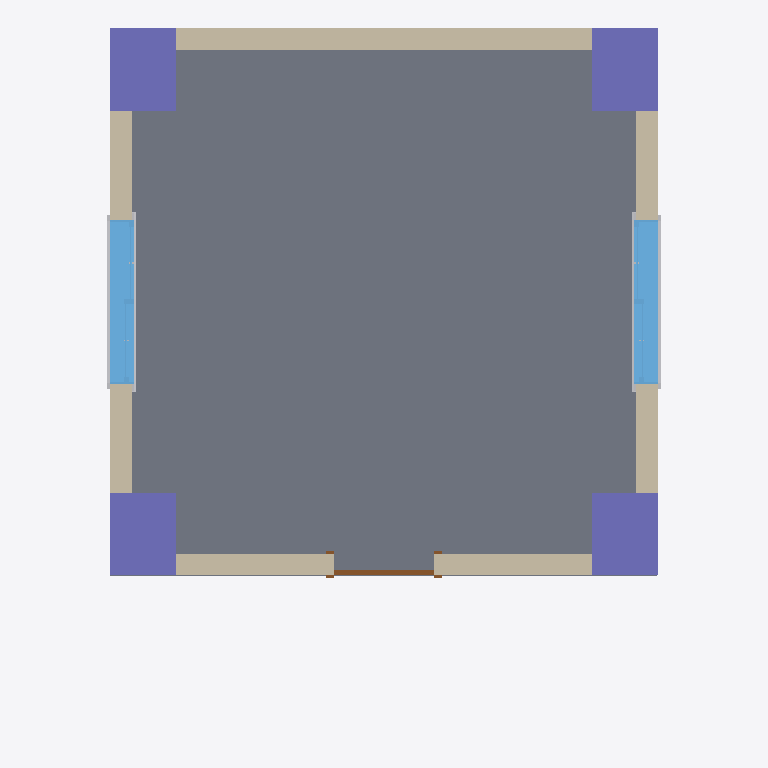
Plan cut of the same IFC building model at storey 'Level 1' (level 0.00 m, cut at 1.40 m), seen from above with north up, elements coloured by IFC class: 4 walls (beige), 4 columns (violet), 4 other elements (light grey), 2 windows (light blue), 1 slab (grey), 1 door (brown). Cut surfaces are drawn darker.
Extent 5.1 m × 6.5 m × 4.2 m (x, y, z). Storeys (2): Level 1 at 0.00 m; Level 2 at 4.00 m. Elements (21): 8 IfcBuildingElementProxy, 4 IfcColumn, 4 IfcWallStandardCase, 2 IfcSlab, 2 IfcWindow, 1 IfcDoor.

HEADER;
FILE_DESCRIPTION(('ViewDefinition [DesignTransferView_V1.0]'),'2;1');
FILE_NAME('Project  Number','2021-05-19T18:02:32',(''),(''),'The EXPRESS Data Manager Version 5.02.0100.07 : 28 Aug 2013','20170223_1515(x64) - Exporter 18.0.0.420 - Alternate UI 18.0.0.420','');
FILE_SCHEMA(('IFC4'));
ENDSEC;
DATA;
#108=IFCPROJECT('3c2nuFM3X5IRSJX0fugSIj',#42,'Project  Number',$,$,'Project Name','Project  Status',(#99),#94);
#5439=IFCSITE('3c2nuFM3X5IRSJX0fugSIl',#42,'Default',$,'',#5438,$,$,.ELEMENT.,$,$,$,$,$);
#123=IFCBUILDING('3c2nuFM3X5IRSJX0fugSIi',#42,'',$,$,#33,$,'',.ELEMENT.,$,$,$);
#136=IFCBUILDINGSTOREY('3c2nuFM3X5IRSJX0g7LWXI',#42,'Level 1',$,$,#134,$,'Level 1',.ELEMENT.,0.0);
#142=IFCBUILDINGSTOREY('3c2nuFM3X5IRSJX0g7LWLq',#42,'Level 2',$,$,#141,$,'Level 2',.ELEMENT.,4000.0);
#180=IFCSLAB('3wKoEdbIb7rvQTsnraMB9_',#42,'Foundation Slab:150mm Foundation Slab:203027',$,'Foundation Slab:150mm Foundation Slab',#148,#175,'203027',.BASESLAB.);
#1015=IFCWALLSTANDARDCASE('3wKoEdbIb7rvQTsnraMBS0',#42,'Basic Wall:Generic - 200mm:203885',$,'Basic Wall:Generic - 200mm:249',#993,#1011,'203885',.NOTDEFINED.);
#917=IFCWALLSTANDARDCASE('3wKoEdbIb7rvQTsnraMB3w',#42,'Basic Wall:Generic - 200mm:203671',$,'Basic Wall:Generic - 200mm:249',#888,#913,'203671',.NOTDEFINED.);
#575=IFCCOLUMN('3wKoEdbIb7rvQTsnraMB4e',#42,'M_Concrete-Rectangular-Column:600 x 750mm:203333',$,'600 x 750mm',#574,#568,'203333',.COLUMN.);
#822=IFCCOLUMN('3wKoEdbIb7rvQTsnraMB4Z',#42,'M_Concrete-Rectangular-Column:600 x 750mm:203342',$,'600 x 750mm',#821,#815,'203342',.COLUMN.);
#285=IFCCOLUMN('3wKoEdbIb7rvQTsnraMB5U',#42,'M_Concrete-Rectangular-Column:600 x 750mm:203315',$,'600 x 750mm',#284,#280,'203315',.COLUMN.);
#325=IFCCOLUMN('3wKoEdbIb7rvQTsnraMB5H',#42,'M_Concrete-Rectangular-Column:600 x 750mm:203324',$,'600 x 750mm',#324,#320,'203324',.COLUMN.);
#978=IFCWALLSTANDARDCASE('3wKoEdbIb7rvQTsnraMBTh',#42,'Basic Wall:Generic - 200mm:203782',$,'Basic Wall:Generic - 200mm:249',#956,#974,'203782',.NOTDEFINED.);
#1052=IFCWALLSTANDARDCASE('3wKoEdbIb7rvQTsnraMBPN',#42,'Basic Wall:Generic - 200mm:204090',$,'Basic Wall:Generic - 200mm:249',#1030,#1048,'204090',.NOTDEFINED.);
#2904=IFCWINDOW('3wKoEdbIb7rvQTsnraM9h6',#42,'M_Window-Sliding-Double:1500 x 1200mm:209323',$,'1500 x 1200mm',#5713,#2897,'209323',1200.0,1500.0,.WINDOW.,.NOTDEFINED.,$);
#5012=IFCWINDOW('3wKoEdbIb7rvQTsnraM9gp',#42,'M_Window-Sliding-Double:1500 x 1200mm:209374',$,'1500 x 1200mm',#5742,#5005,'209374',1200.0,1500.0,.WINDOW.,.NOTDEFINED.,$);
#5423=IFCDOOR('3wKoEdbIb7rvQTsnraM9gP',#42,'M_Single-Flush:0915 x 2134mm:209396',$,'0915 x 2134mm',#5682,#5416,'209396',2134.0,915.0,.DOOR.,.SINGLE_SWING_RIGHT.,$);
#3209=IFCBUILDINGELEMENTPROXY('3wKoEdbIb7rvQTsnraM9hT',#42,'M_Trim-Window-Interior-Flat:Picture Frame:209328',$,'Picture Frame',#3208,#3202,'209328',$);
#5292=IFCBUILDINGELEMENTPROXY('3wKoEdbIb7rvQTsnraM9gE',#42,'M_Trim-Window-Interior-Flat:Picture Frame:209379',$,'Picture Frame',#5291,#5285,'209379',$);
#3149=IFCBUILDINGELEMENTPROXY('3wKoEdbIb7rvQTsnraM9h2',#42,'M_Trim-Window-Exterior-Flat:with Sill:209327',$,'with Sill',#3148,#3142,'209327',$);
#5234=IFCBUILDINGELEMENTPROXY('3wKoEdbIb7rvQTsnraM9gF',#42,'M_Trim-Window-Exterior-Flat:with Sill:209378',$,'with Sill',#5233,#5227,'209378',$);
ENDSEC;